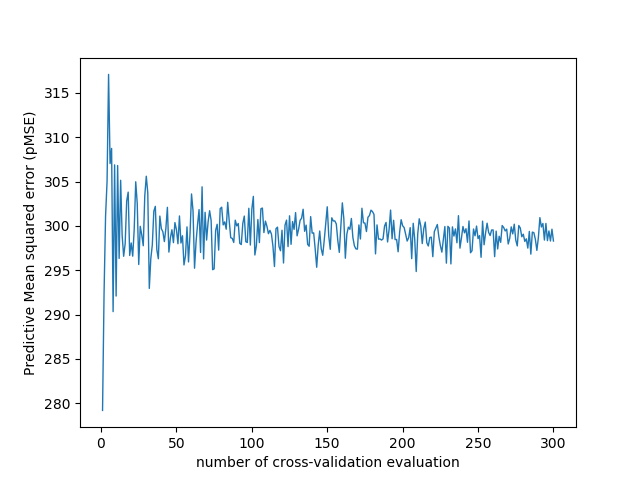

The table this chart was drawn from, first rows:
number_of_cv_evaluation, MSE
1, 279.2
2, 292.4
3, 301.1
4, 305
5, 317.1
6, 307
7, 308.7
8, 290.3
9, 306.9
10, 292.1
11, 306.8
12, 296.3
13, 305.2
14, 298.9
15, 296.6
16, 298
17, 302.8
18, 303.8
19, 296.7
20, 298.1
21, 296.6
22, 299.6
23, 305
24, 302.5
25, 295.7
26, 300
27, 299
28, 297.8
29, 303.4
30, 305.6
31, 303.7
32, 293
33, 296.3
34, 297.9
35, 301.7
36, 302.2
37, 297.3
38, 296.3
39, 301.1
40, 299.7
41, 299.3
42, 298.2
43, 299.7
44, 302.1
45, 297.1
46, 298.7
47, 299.6
48, 298.1
49, 300.4
50, 299.6
51, 298
52, 301.1
53, 298.1
54, 298.9
55, 295.6
56, 296.6
57, 299.9
58, 295.9
59, 299.1
60, 303.6
... 240 more rows
